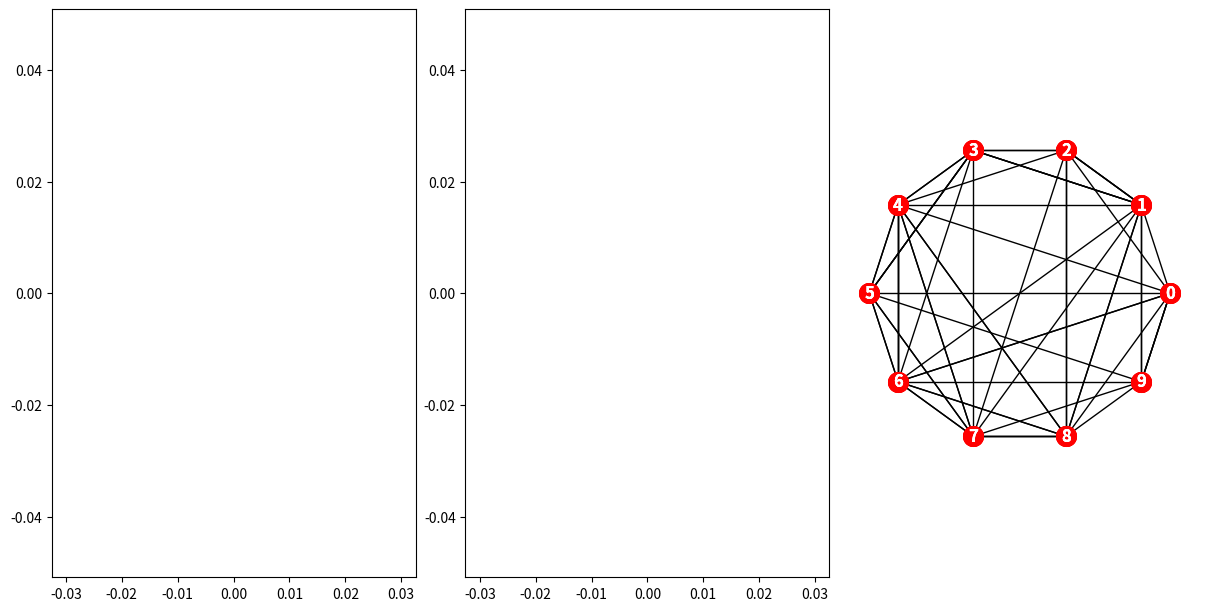

Write Python code to recreate this figure.
import matplotlib.pyplot as plt
import networkx as nx
import numpy as np


def rewire(G, p):
    nodes = set(G)
    rng = np.random.default_rng(42)
    for u, v in G.edges():
        if rng.random() < p:
            choices = nodes - {u} - set(G[u])
            new_v = rng.choice(list(choices))
            G.remove_edge(u, v)
            G.add_edge(u, new_v)


def draw(g, node_size=800, font_size=16):
    nx.draw(
        g,
        with_labels=True,
        pos=nx.circular_layout(g),
        node_color="red",
        node_size=node_size,
        font_color="white",
        font_size=font_size,
        font_weight="bold",
    )


n = 10
k = 4
ps = [0, 0.2, 1.0]

_, axes = plt.subplots(1, 3, figsize=(12, 6), constrained_layout=True)

for p, ax in zip(ps, axes.flatten()):
    g = nx.random_graphs.watts_strogatz_graph(n, k, p)
    draw(g, node_size=200, font_size=12)
    ax.axis("equal")

plt.show()
